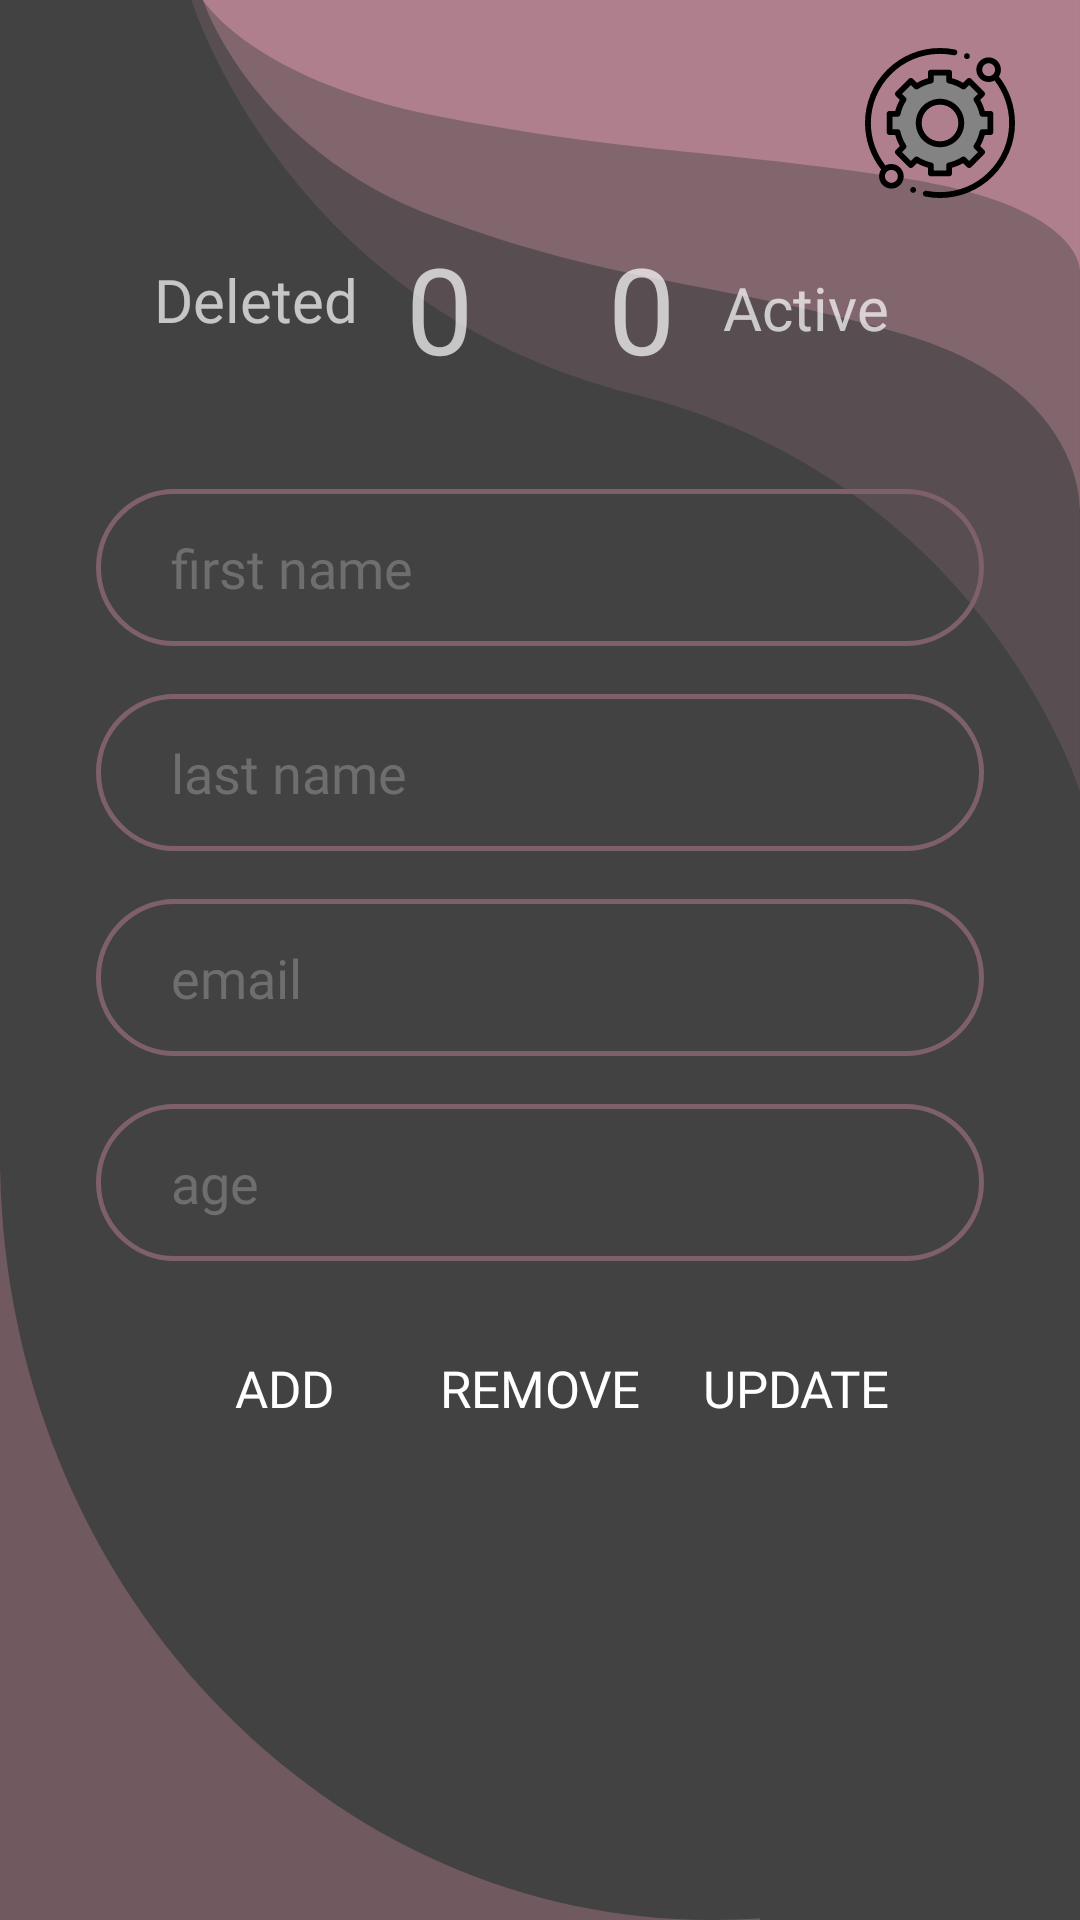

This screen was rendered from an Android layout file. Write that file and the resources it references.
<!-- AndroidManifest.xml: application theme Theme.Design.NoActionBar -->
<!-- res/layout/activity_main.xml -->
<?xml version="1.0" encoding="utf-8"?>
<androidx.constraintlayout.widget.ConstraintLayout xmlns:android="http://schemas.android.com/apk/res/android"
    xmlns:app="http://schemas.android.com/apk/res-auto"
    xmlns:tools="http://schemas.android.com/tools"
    android:layout_width="match_parent"
    android:layout_height="match_parent"
    android:background="@drawable/ic_background"
    tools:context=".MainActivity">

    <EditText
        android:id="@+id/nameEditText"
        android:layout_width="match_parent"
        android:layout_height="wrap_content"
        android:layout_marginStart="32dp"
        android:layout_marginEnd="32dp"
        android:layout_marginBottom="16dp"
        android:background="@drawable/input_shape"
        android:ems="10"
        android:fontFamily="@font/montera_regular"
        android:hint="@string/first_name"
        android:inputType="textPersonName"
        android:paddingStart="25dp"
        android:paddingTop="14dp"
        android:paddingEnd="14dp"
        android:paddingBottom="14dp"
        android:text=""
        android:textColorHint="#6E6E6E"
        app:layout_constraintBottom_toTopOf="@+id/lastNameEditText"
        app:layout_constraintEnd_toEndOf="parent"
        app:layout_constraintStart_toStartOf="parent"
        app:layout_constraintTop_toTopOf="@id/deletedCount"
        app:layout_constraintVertical_bias="0.3"
        app:layout_constraintVertical_chainStyle="packed" />

    <EditText
        android:id="@+id/lastNameEditText"
        android:layout_width="match_parent"
        android:layout_height="wrap_content"
        android:layout_marginStart="32dp"
        android:layout_marginEnd="32dp"
        android:layout_marginBottom="16dp"
        android:fontFamily="@font/montera_regular"
        android:background="@drawable/input_shape"
        android:ems="10"
        android:hint="@string/last_name"
        android:inputType="textPersonName"
        android:paddingStart="25dp"
        android:paddingTop="14dp"
        android:paddingEnd="14dp"
        android:paddingBottom="14dp"
        android:textColorHint="#6E6E6E"
        app:layout_constraintBottom_toTopOf="@+id/eMailEditText"
        app:layout_constraintEnd_toEndOf="parent"
        app:layout_constraintStart_toStartOf="parent"
        app:layout_constraintTop_toBottomOf="@id/nameEditText" />

    <TextView
        android:id="@+id/succesTextView"
        android:layout_width="wrap_content"
        android:layout_height="wrap_content"
        android:layout_marginBottom="50dp"
        android:fontFamily="@font/montera_regular"
        android:text="@string/succes"
        android:textColor="#30BD37"
        android:textSize="50sp"
        android:visibility="invisible"
        app:layout_constraintBottom_toBottomOf="@id/guideline"
        app:layout_constraintEnd_toEndOf="parent"
        app:layout_constraintStart_toStartOf="parent"
        app:layout_constraintTop_toBottomOf="@+id/removeButton" />

    <TextView
        android:id="@+id/failedTextView"
        android:layout_width="wrap_content"
        android:layout_height="wrap_content"
        android:layout_marginBottom="50dp"
        android:fontFamily="@font/proxima_extra_bold"
        android:text="@string/failed"
        android:textColor="#FF0000"
        android:textSize="50sp"
        android:visibility="invisible"
        app:layout_constraintBottom_toBottomOf="@id/guideline"
        app:layout_constraintEnd_toEndOf="parent"
        app:layout_constraintStart_toStartOf="parent"
        app:layout_constraintTop_toBottomOf="@+id/removeButton" />

    <EditText
        android:id="@+id/eMailEditText"
        android:layout_width="match_parent"
        android:layout_height="wrap_content"
        android:layout_marginStart="32dp"
        android:layout_marginEnd="32dp"
        android:layout_marginBottom="16dp"
        android:background="@drawable/input_shape"
        android:ems="10"
        android:hint="@string/email"
        android:fontFamily="@font/montera_regular"
        android:inputType="textEmailAddress"
        android:paddingStart="25dp"
        android:paddingTop="14dp"
        android:paddingEnd="14dp"
        android:paddingBottom="14dp"
        android:textColorHint="#6E6E6E"
        app:layout_constraintBottom_toTopOf="@+id/ageEditText"
        app:layout_constraintEnd_toEndOf="parent"
        app:layout_constraintStart_toStartOf="parent"
        app:layout_constraintTop_toBottomOf="@id/lastNameEditText" />

    <EditText
        android:id="@+id/ageEditText"
        android:layout_width="match_parent"
        android:layout_height="wrap_content"
        android:layout_marginStart="32dp"
        android:layout_marginEnd="32dp"
        android:layout_marginBottom="16dp"
        android:background="@drawable/input_shape"
        android:ems="10"
        android:hint="@string/age"
        android:inputType="number"
        android:fontFamily="@font/montera_regular"
        android:paddingStart="25dp"
        android:paddingTop="14dp"
        android:paddingEnd="14dp"
        android:paddingBottom="14dp"
        android:textColorHint="#6E6E6E"
        app:layout_constraintBottom_toTopOf="@+id/guideline"
        app:layout_constraintEnd_toEndOf="parent"
        app:layout_constraintStart_toStartOf="parent"
        app:layout_constraintTop_toBottomOf="@id/eMailEditText" />

    <androidx.constraintlayout.widget.Guideline
        android:id="@+id/guideline"
        android:layout_width="wrap_content"
        android:layout_height="wrap_content"
        android:orientation="horizontal"
        app:layout_constraintGuide_percent="1" />

    <Button
        android:id="@+id/addButton"
        android:layout_width="0dp"
        android:layout_height="wrap_content"
        android:layout_marginStart="24dp"
        android:layout_marginEnd="8dp"
        android:background="@drawable/button_shape"
        android:backgroundTint="@color/main_color"
        android:fontFamily="@font/proxima_semi_bold"
        android:textSize="17sp"
        android:text="@string/add"
        app:layout_constraintBottom_toTopOf="@id/succesTextView"
        app:layout_constraintEnd_toStartOf="@id/removeButton"
        app:layout_constraintStart_toStartOf="@+id/ageEditText"
        app:layout_constraintTop_toBottomOf="@+id/ageEditText" />

    <Button
        android:id="@+id/removeButton"
        android:layout_width="0dp"
        android:layout_height="wrap_content"
        android:layout_marginEnd="8dp"
        android:background="@drawable/button_shape"
        android:backgroundTint="@color/main_color"
        android:text="@string/remove"
        android:fontFamily="@font/proxima_semi_bold"
        android:textSize="17sp"
        app:layout_constraintBottom_toTopOf="@id/succesTextView"
        app:layout_constraintEnd_toStartOf="@id/updateButton"
        app:layout_constraintStart_toEndOf="@id/addButton"
        app:layout_constraintTop_toBottomOf="@+id/ageEditText" />

    <Button
        android:id="@+id/updateButton"
        android:layout_width="0dp"
        android:layout_height="wrap_content"
        android:layout_marginEnd="24dp"
        android:background="@drawable/button_shape"
        android:backgroundTint="@color/main_color"
        android:text="@string/update"
        android:fontFamily="@font/proxima_bold"
        android:textSize="17sp"
        app:layout_constraintBottom_toTopOf="@id/succesTextView"
        app:layout_constraintEnd_toEndOf="@+id/ageEditText"
        app:layout_constraintStart_toEndOf="@id/removeButton"
        app:layout_constraintTop_toBottomOf="@+id/ageEditText" />

    <TextView
        android:id="@+id/activeCount"
        android:layout_width="wrap_content"
        android:layout_height="wrap_content"
        android:fontFamily="@font/proxima_extra_bold"
        android:text="@string/_0"
        android:textSize="40sp"
        app:layout_constraintBottom_toTopOf="@+id/nameEditText"
        app:layout_constraintEnd_toEndOf="parent"
        app:layout_constraintStart_toEndOf="@id/deletedCount"
        app:layout_constraintTop_toTopOf="@id/guideline2" />

    <TextView
        android:id="@+id/deletedCount"
        android:layout_width="wrap_content"
        android:layout_height="wrap_content"
        android:layout_marginEnd="45dp"
        android:fontFamily="@font/proxima_extra_bold"
        android:text="@string/_0"
        android:textSize="40sp"
        app:layout_constraintBottom_toTopOf="@+id/nameEditText"
        app:layout_constraintEnd_toStartOf="@id/activeCount"
        app:layout_constraintHorizontal_chainStyle="packed"
        app:layout_constraintStart_toStartOf="parent"
        app:layout_constraintTop_toTopOf="@id/guideline2" />

    <TextView
        android:id="@+id/activeTextView"
        android:layout_width="wrap_content"
        android:layout_height="wrap_content"
        android:layout_marginStart="16dp"
        android:text="@string/active"
        android:textSize="20sp"
        android:fontFamily="@font/proxima_black"
        app:layout_constraintBottom_toBottomOf="@+id/activeCount"
        app:layout_constraintStart_toEndOf="@+id/activeCount"
        app:layout_constraintTop_toTopOf="@+id/activeCount" />

    <TextView
        android:id="@+id/deletedTextView"
        android:layout_width="wrap_content"
        android:layout_height="wrap_content"
        android:layout_marginEnd="16dp"
        android:fontFamily="@font/proxima_black"
        android:text="@string/deleted"
        android:textSize="20sp"
        app:layout_constraintBottom_toBottomOf="@+id/deletedCount"
        app:layout_constraintEnd_toStartOf="@+id/deletedCount"
        app:layout_constraintHorizontal_chainStyle="packed"
        app:layout_constraintTop_toTopOf="@+id/deletedCount"
        app:layout_constraintVertical_bias="0.39" />

    <androidx.constraintlayout.widget.Guideline
        android:id="@+id/guideline2"
        android:layout_width="wrap_content"
        android:layout_height="wrap_content"
        android:orientation="horizontal"
        app:layout_constraintGuide_begin="42dp" />

    <ImageView
        android:id="@+id/detailsButton"
        android:layout_width="wrap_content"
        android:layout_height="wrap_content"
        android:layout_marginTop="16dp"
        android:src="@drawable/ic_technical_support"
        app:layout_constraintEnd_toEndOf="parent"
        app:layout_constraintHorizontal_bias="0.93"
        app:layout_constraintStart_toStartOf="parent"
        app:layout_constraintTop_toTopOf="parent" />

</androidx.constraintlayout.widget.ConstraintLayout>
<!-- resources referenced by this layout -->
<resources>
  <color name="main_color">#AF7F8D</color>
  <!-- drawable ic_background (drawable-v24) -->
  <vector xmlns:android="http://schemas.android.com/apk/res/android"
      android:width="1080dp"
      android:height="1920dp"
      android:viewportWidth="1080"
      android:viewportHeight="1920">
    <path
        android:pathData="M0,0h1079.96v1920h-1079.96z"
        android:fillColor="#424242"/>
    <path
        android:pathData="M1079.95,271.06s4.47,-64.51 -176.32,-92.76 -281.02,-25.47 -466.7,-62.26S202.96,0 202.96,0L1079.95,0Z"
        android:fillColor="#af7f8d"/>
    <path
        android:pathData="M1079.95,508.23s4.47,-120.95 -176.32,-173.92 -281.02,-47.76 -466.7,-116.74S202.96,0 202.96,0L1079.95,0Z"
        android:strokeAlpha="0.49"
        android:fillColor="#af7f8d"
        android:fillAlpha="0.49"/>
    <path
        android:pathData="M191.49,0L1080,0L1080,790.59s-96.42,-309 -445.26,-396.18S191.49,0 191.49,0Z"
        android:strokeAlpha="0.2"
        android:fillColor="#af7f8d"
        android:fillAlpha="0.2"/>
    <path
        android:pathData="M760,1920L712.99,1920c15.63,0 31.44,-0.56 47.01,-1.65L760,1920ZM711.05,1920L0,1920L0,1171L0.16,1171c3.96,200.99 79.86,389.27 213.7,530.18C347.44,1841.79 524.01,1919.51 711.05,1920Z"
        android:strokeAlpha="0.26"
        android:fillColor="#ab7582"
        android:fillAlpha="0.26"/>
    <path
        android:pathData="M760,1920L712.99,1920c15.63,0 31.44,-0.56 47.01,-1.65L760,1920ZM711.05,1920L0,1920L0,1171L0.16,1171c3.96,200.99 79.86,389.27 213.7,530.18C347.44,1841.79 524.01,1919.51 711.05,1920Z"
        android:strokeAlpha="0.26"
        android:fillColor="#ab7582"
        android:fillAlpha="0.26"/>
  </vector>
  <!-- drawable ic_technical_support: vector/xml drawable (drawable, 7278 chars, omitted) -->
  <!-- drawable input_shape (drawable-v24) -->
  <?xml version="1.0" encoding="utf-8"?>
  <shape xmlns:android="http://schemas.android.com/apk/res/android">
  
      <stroke
          android:width="1.5dp"
          android:color="#7E6069" />
      <corners android:radius="70dp" />
  </shape>
  <string name="_0">0</string>
  <string name="active">Active</string>
  <string name="add">add</string>
  <string name="age">age</string>
  <string name="deleted">Deleted</string>
  <string name="email">email</string>
  <string name="failed">Failed</string>
  <string name="first_name">first name</string>
  <string name="last_name">last name</string>
  <string name="remove">remove</string>
  <string name="succes">Succes</string>
  <string name="update">update</string>
</resources>
